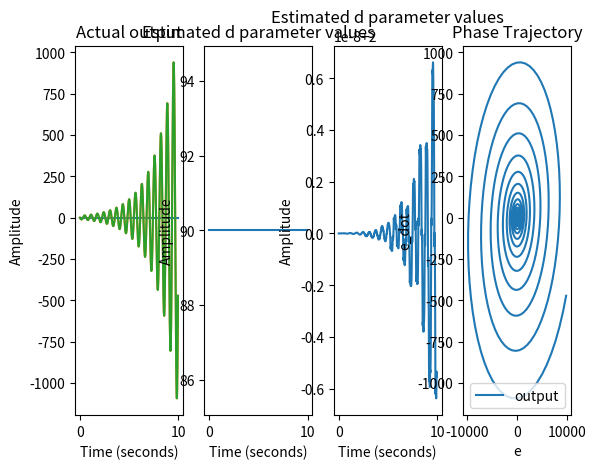

Python code for this plot:
"""
WIP Adaptive Control Simulation (equations were done separately on paper)

x_ddot(t) + k*x(t) = u(t) + d*sin(10*math.pi*t)

k_hat_0 = 90
d_hat_0 = 2

k_actual = 95
d_actual = 4

[redacted]
reference / desired position is a sinusoidal signal (as I've seen it in Slotine's text)

  ref_in(t) = sin(4*t)

  (x_ref[i+1] - 2*x_ref[i] + x_ref[i-1]) / dt**2 + k*x_ref[k] = ref_in(t) + d*sin(10*math.pi*k)

  Reference: https://charlesreid1.com/wiki/Basic_discretization_techniques

"""


from matplotlib.pyplot import *
from typing import List, Any

import math
import matplotlib.pyplot as plt

from numpy import linspace
import numpy as np

def main():

  ########################################
  ###### Defining system parameters ######
  ########################################

  # Time
  t = np.linspace(0, 10, 1002)
  t_curr = t[1]
  t_prev = t[0]


  # Reference signal and output
  ref = np.sin(4*t)
  x_ref = np.zeros(1002)
  x_ref[0] = 0  # arbitrary initial condition
  x_ref[1] = 1  # arbitrary initial condition

  # Simulation signal and output (this could be 'actual' signal and output in a real world system)
  x_sim = np.zeros(1002)
  x_sim[0] = 2  # arbitrary initial condition
  x_sim[1] = 3  # arbitrary initial condition

  # Actual Plant Coefficients. In a real system, we wouldn't 
  # actually know these values, but for the sake of the simulation
  # we are assuming these parameters are known.
  k_actual = 95
  d_actual = 4


  # Estimated starting plant coefficients
  k_est = 90
  d_est = 2
  k_est_init = 90
  d_est_init = 2

  # Lambda and Eta gain values. I gave these arbitrary values of 5 and 5 as a start.
  gain_lambda = 5
  gain_eta = 5

  # Estimated coefficient gain values. Arbitrary values were given as a start.
  gain_K_coeff = 5
  gain_D_coeff = 5

  # Array declarations to store errors, outputs, and inputs for the simulation.
  e_arr             = []
  e_dot_arr         = []
  error_k_param     = []
  error_d_param     = []
  controller_inputs = []
  k_est_values      = []
  d_est_values      = []
  x_d_arr           = []
  x_arr             = []

  e_curr = 0
  e_prev = 0

  x_ref_curr = 0
  x_sim_curr = 0

  integral_k = 0
  integral_d = 0

  print("Hello")
  ################################################
  #### Simulation for adaptive controller ########
  ################################################
  for i in range(1, len(t)-2):
    print("At index ", i)
    # Updating time variables
    t_curr = t[i]
    dt = t_curr - t_prev
    t_prev = t_curr

    # Reference model output. I think this is x_d(t) for the assignment
    x_ref[i+2] = 2*x_ref[i+1] - x_ref[i] + (- k_actual*x_ref[i] + ref[i] + d_actual*np.sin(10*math.pi*i))*dt**2 
    x_d_arr.append(x_ref[i+2])

    curr_k_param_error = k_actual - k_est
    curr_d_param_error = d_actual - d_est

    # Appending estimated parameter values to arrays for plotting
    error_k_param.append(curr_k_param_error)
    error_d_param.append(curr_d_param_error)
    k_est_values.append(k_est)
    d_est_values.append(d_est)

    x_ref_curr = x_ref[i+2]

    e_curr = x_ref_curr - x_sim_curr

    ## Computing for parameters and values that go into the controller equation.
    x_ddot_desired = (x_ref[i+2] - 2*x_ref[i+1] + x_ref[i]) / dt**2
    e_dot = (e_curr - e_prev) / dt
    s = e_dot + gain_lambda*e_curr

    # Debug
    print("Output of s: ", s)

    # Appending system error values to arrays for plotting
    e_arr.append(e_curr)
    e_dot_arr.append(e_dot)

    # Parameter adaptation integrals
    integral_k += s*x_sim_curr*dt
    integral_d += -np.sin(10*math.pi*i)*s*dt

    # Adaptation laws
    k_est = k_est_init + gain_K_coeff*integral_k
    d_est = d_est_init + gain_D_coeff*integral_d

    # For debugging
    print("Output of adaptation law for k_est: ", k_est)
    print("Output of adaptation law for d_est: ", d_est)

    # Equation for adaptive controller
    controller_input = x_ddot_desired + k_est*x_ref[i+2] - d_est*np.sin(10*math.pi*i) + gain_lambda*e_dot + gain_eta*s

    # Output of the simulated system, provided with controller and estimated parameters computed through adaptation laws.
    x_sim[i+1] = 2*x_sim[i] - x_sim[i-1] + (- k_est*x_sim[i] + controller_input + d_est*np.sin(10*math.pi*i))*dt**2
    x_sim_curr = x_sim[i+2]
    x_arr.append(x_sim_curr)


    e_prev = e_curr


  ####### Section for plotting ##############
  # Reference: https://matplotlib.org/stable/gallery/subplots_axes_and_figures/subplots_demo.html
  fig, axes = plt.subplots(1, 4)

  axes[0].plot(t[:999], x_arr, label='output')
  axes[0].plot(t[:999], x_d_arr, label='output')
  axes[0].plot(t[:999], e_arr, label='output')
  axes[0].set_title('Actual output')
  axes[0].set(ylabel='Amplitude', xlabel='Time (seconds)')

  axes[1].plot(t[:999], k_est_values, label='output')
  axes[1].set_title('Estimated d parameter values')
  axes[1].set(ylabel='Amplitude', xlabel='Time (seconds)')

  axes[2].plot(t[:999], d_est_values, label='output')
  axes[2].set_title('Estimated d parameter values')
  axes[2].set(ylabel='Amplitude', xlabel='Time (seconds)')

  axes[3].plot(e_dot_arr, e_arr, label='output')
  axes[3].set_title('Phase Trajectory')
  axes[3].set(ylabel='e_dot', xlabel='e')

  plt.legend()
  plt.show()

if __name__ == "__main__":
  main()